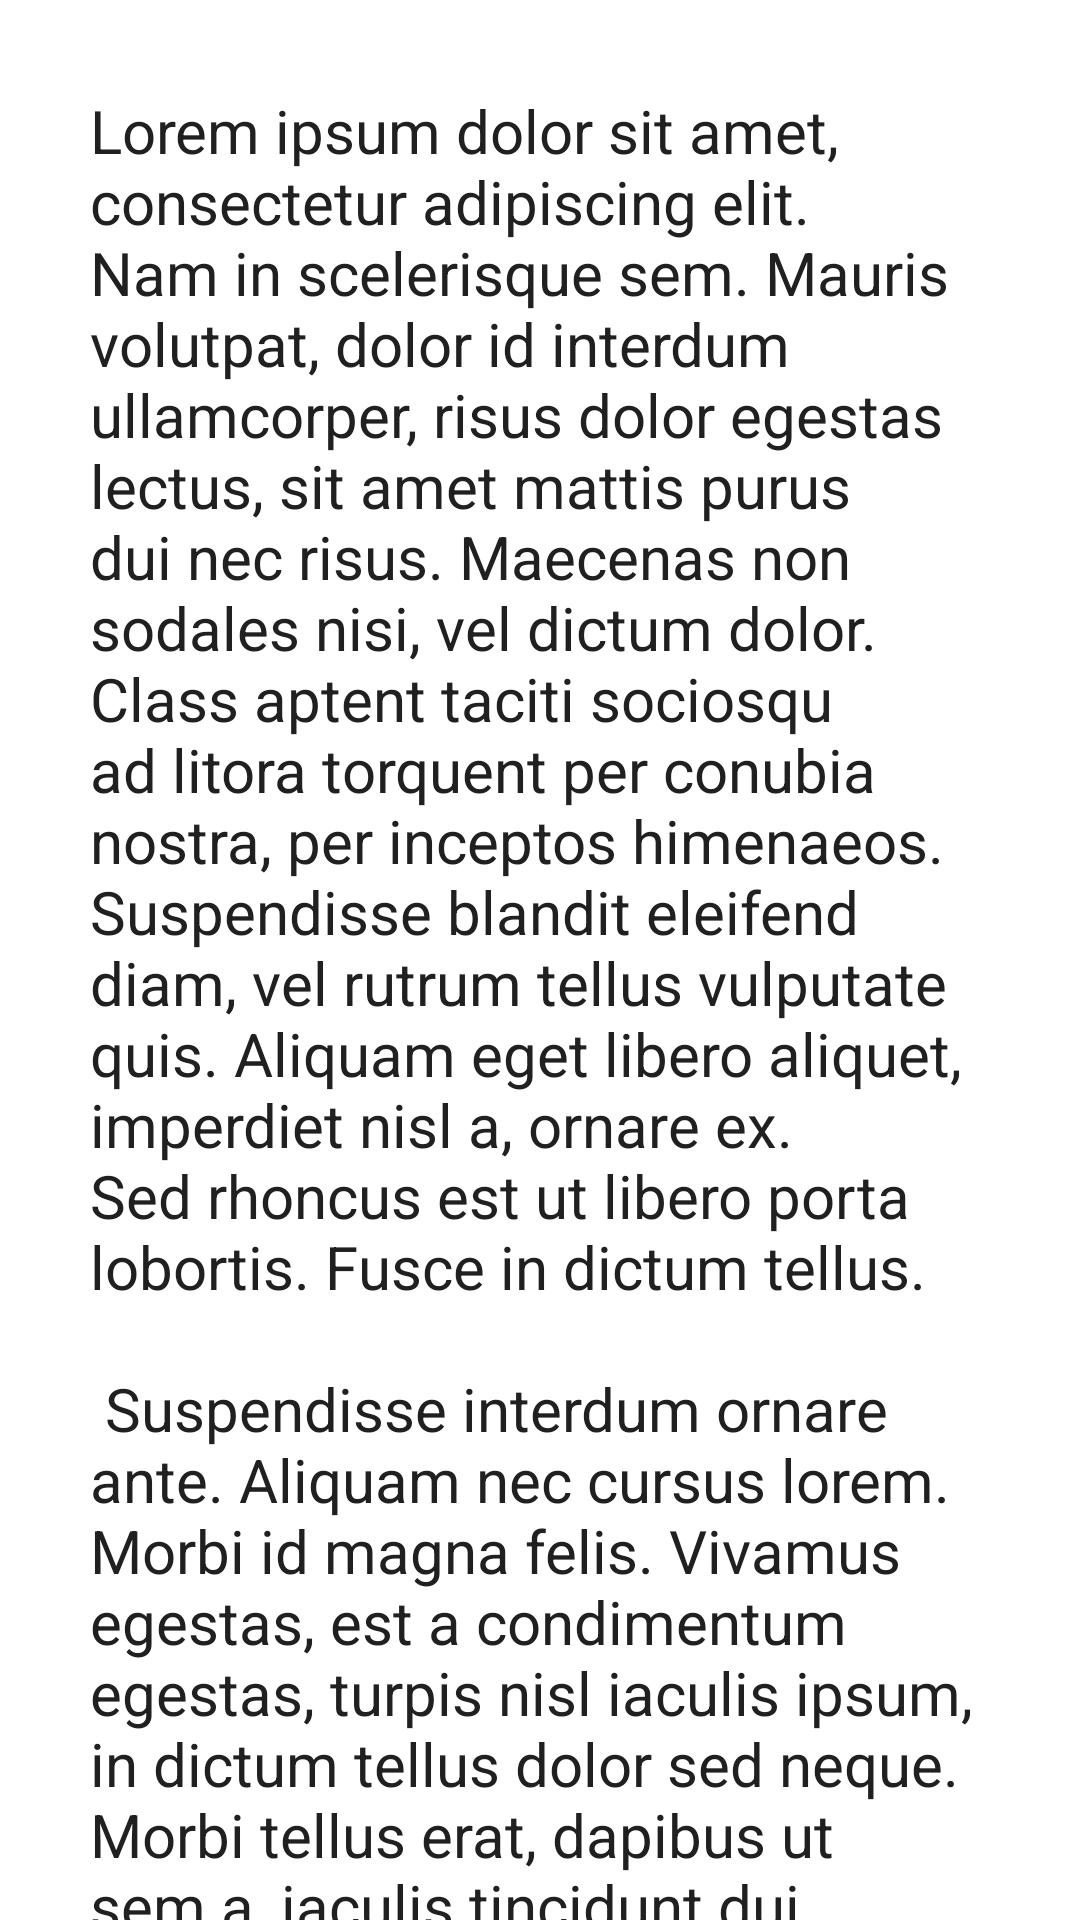

Write the Android layout XML for this screen, with the resource values it uses.
<!-- AndroidManifest.xml: application theme Theme.Tabmenu -->
<!-- res/layout/fragment_notifications.xml -->
<?xml version="1.0" encoding="utf-8"?>
<androidx.core.widget.NestedScrollView xmlns:android="http://schemas.android.com/apk/res/android"
    xmlns:app="http://schemas.android.com/apk/res-auto"
    xmlns:tools="http://schemas.android.com/tools"
    android:layout_width="match_parent"
    android:layout_height="match_parent"
    tools:context=".ui.notifications.NotificationsFragment">


    <androidx.constraintlayout.widget.ConstraintLayout
        android:layout_width="match_parent"
        android:layout_height="match_parent"
        android:padding="30dp">


        <TextView
            android:id="@+id/textview_second"
            android:layout_width="wrap_content"
            android:layout_height="wrap_content"
            android:layout_marginTop="16dp"
            android:textColor="?attr/lap_2"
            android:textSize="20sp"
            android:text="@string/lorem_ipsum"
            app:layout_constraintBottom_toBottomOf="parent"
            app:layout_constraintEnd_toEndOf="parent"
            app:layout_constraintStart_toStartOf="parent"
            />
    </androidx.constraintlayout.widget.ConstraintLayout>

</androidx.core.widget.NestedScrollView>




<!-- resources referenced by this layout -->
<resources>
  <string name="lorem_ipsum">
          Lorem ipsum dolor sit amet, consectetur adipiscing elit. Nam in scelerisque sem. Mauris
          volutpat, dolor id interdum ullamcorper, risus dolor egestas lectus, sit amet mattis purus
          dui nec risus. Maecenas non sodales nisi, vel dictum dolor. Class aptent taciti sociosqu ad
          litora torquent per conubia nostra, per inceptos himenaeos. Suspendisse blandit eleifend
          diam, vel rutrum tellus vulputate quis. Aliquam eget libero aliquet, imperdiet nisl a,
          ornare ex. Sed rhoncus est ut libero porta lobortis. Fusce in dictum tellus.\n\n
          Suspendisse interdum ornare ante. Aliquam nec cursus lorem. Morbi id magna felis. Vivamus
          egestas, est a condimentum egestas, turpis nisl iaculis ipsum, in dictum tellus dolor sed
          neque. Morbi tellus erat, dapibus ut sem a, iaculis tincidunt dui. Interdum et malesuada
          fames ac ante ipsum primis in faucibus. Curabitur et eros porttitor, ultricies urna vitae,
          molestie nibh. Phasellus at commodo eros, non aliquet metus. Sed maximus nisl nec dolor
          bibendum, vel congue leo egestas.\n\n
          Sed interdum tortor nibh, in sagittis risus mollis quis. Curabitur mi odio, condimentum sit
          amet auctor at, mollis non turpis. Nullam pretium libero vestibulum, finibus orci vel,
          molestie quam. Fusce blandit tincidunt nulla, quis sollicitudin libero facilisis et. Integer
          interdum nunc ligula, et fermentum metus hendrerit id. Vestibulum lectus felis, dictum at
          lacinia sit amet, tristique id quam. Cras eu consequat dui. Suspendisse sodales nunc ligula,
          in lobortis sem porta sed. Integer id ultrices magna, in luctus elit. Sed a pellentesque
          est.\n\n
          Aenean nunc velit, lacinia sed dolor sed, ultrices viverra nulla. Etiam a venenatis nibh.
          Morbi laoreet, tortor sed facilisis varius, nibh orci rhoncus nulla, id elementum leo dui
          non lorem. Nam mollis ipsum quis auctor varius. Quisque elementum eu libero sed commodo. In
          eros nisl, imperdiet vel imperdiet et, scelerisque a mauris. Pellentesque varius ex nunc,
          quis imperdiet eros placerat ac. Duis finibus orci et est auctor tincidunt. Sed non viverra
          ipsum. Nunc quis augue egestas, cursus lorem at, molestie sem. Morbi a consectetur ipsum, a
          placerat diam. Etiam vulputate dignissim convallis. Integer faucibus mauris sit amet finibus
          convallis.\n\n
          Phasellus in aliquet mi. Pellentesque habitant morbi tristique senectus et netus et
          malesuada fames ac turpis egestas. In volutpat arcu ut felis sagittis, in finibus massa
          gravida. Pellentesque id tellus orci. Integer dictum, lorem sed efficitur ullamcorper,
          libero justo consectetur ipsum, in mollis nisl ex sed nisl. Donec maximus ullamcorper
          sodales. Praesent bibendum rhoncus tellus nec feugiat. In a ornare nulla. Donec rhoncus
          libero vel nunc consequat, quis tincidunt nisl eleifend. Cras bibendum enim a justo luctus
          vestibulum. Fusce dictum libero quis erat maximus, vitae volutpat diam dignissim.
      </string>
  <style name="Theme.Tabmenu" parent="Base.Theme.Tabmenu" />
  <color name="fary_3">#50727B</color>
  <color name="lap_2_light">#202020</color>
  <color name="lap_4_light">#A3A3A3</color>
  <color name="black">#FF000000</color>
  <color name="background_custom_light">#FFFFFF</color>
</resources>
